pico-8 play session: no input (idle), after a click and taps of 🅾, ❎, 🅾+❎, 🅾 in the second before t = 0

[t = 4 s] idle ~4s (no d-pad/buttons)
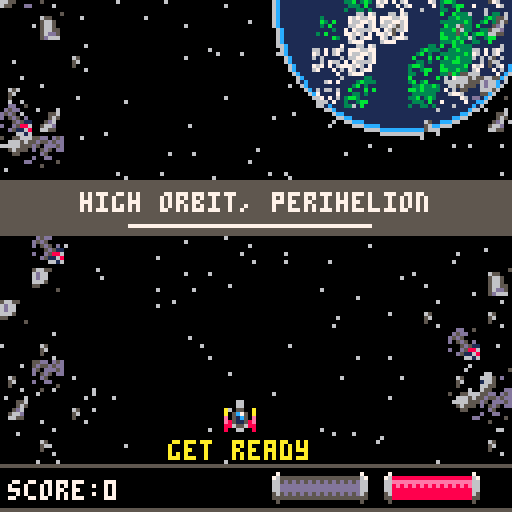

pico-8 cartridge
version 18
__lua__
--xenophobia v1.0
--bellwether games

t=0
at=0
lt=0
scene="main_menu"
level=0
explosions={}
smoke={}
scroll={}
bosstrigger=10


function explode(x,y)
 add(explosions,{x=x,y=y,t=0})
 make_smoke(x,y)
 make_smoke(x,y)
 make_smoke(x,y)
 make_smoke(x,y)
 make_smoke(x,y)
end

function make_smoke(startx, starty)
 local smoke_particle={
  x=startx,
  y=starty,
  t=0,
  life_time=rndb(10,20),
  size=1,
  max_size=1+rnd(3),
  dy=rnd(0.7)*1,
  dx=rnd(0.7)-0.2,
  ddy=rndb(0.02,0.07),
  col=7,
 }
 add(smoke,smoke_particle)
end

function abs_box(s)
 local box={}
  box.x1 = s.box.x1 + s.x
  box.y1 = s.box.y1 + s.y
  box.x2 = s.box.x2 + s.x
  box.y2 = s.box.y2 + s.y
 return box
end

function coll(a,b)
 local box_a=abs_box(a)
 local box_b=abs_box(b)
 
 if box_a.x1>box_b.x2 or
    box_a.y1>box_b.y2 or
    box_b.x1>box_a.x2 or
    box_b.y1>box_a.y2 then
  return false
 end
 return true
end

function rndb(low,high)
 return flr(rnd(high-low+1)+low)
end

function _init()
 score=0
 t=0
 lt=0
 for i=0,128 do
  add(scroll,{
   x=i*1,
   y1=0,
   y2=0,
   dy=rndb(5,10),
   col=0,
   on=false,
  })
 end
 if scene=="main_menu" then
  music(-1)
  music(14)
  _update = update_menu
  _draw = draw_menu
 end
 if scene=="level" then
  _update=update_game
  _draw=draw_game
 end
end

function update_menu()
 if scene=="main_menu" then
 at+=1
 if at>20 then
  at=0
 end
  if (btnp(5)) then
   scene="level"
   level+=1
   scroll.on=true
  end
 end
 if scroll.on==true then
  lt+=1
  music(-1,1000)
  for l in all(scroll) do
   l.y2+=l.dy
  end
  if lt>80 then
   make_game()
   scroll.on=false
   for l in all(scroll) do
    l.y1=0
    l.y2=0
   end
  end
 end
end

function draw_menu()
 
 if scene=="main_menu" then
  cls()
  --line(64,0,64,128,7)
  rect(2,2,125,125,2)
  rect(1,1,126,126,1)
  rect(4,4,123,123,8)
  rect(7,7,120,120,14)
  print("bellwether games presents",15,24,14)
  spr(199,24,38,5,2)
  spr(231,64,38,5,2)
  spr(192,36,52,7,4)
  if at<5 then
   print("press ❎ to play",33,98,14)
  else
   print("press ❎ to play",33,98,8)
  end
 end
 if scroll.on==true then
  for l in all(scroll) do
   line(l.x,l.y1,l.x,l.y2,l.col)
  end
 end
end

function game_continue()
 music(-1)
 music(20)
 t=0
 player={
  x=-32,
  y=58,
 }
 stars={}
 for i=1,64 do
  add(stars,{
   x=rnd(128),
   y=rndb(30,78),
   spd=rndb(1,3),
  })
 end
 _update=update_continue
 _draw=draw_continue
end

function update_continue()
 t+=1
 at+=1
 player.y+=sin(t/75)
 if at>200 then
  at=0
 end
 if t<15 then
  player.x+=6
 else
  player.x+=0
 end
 if t>15 then
  if at<100 then
   player.x+=.3
  else
   player.x-=.3
  end
 end 

 for s in all(stars) do
   s.x-= s.spd
   if s.x<=0 then
    s.x=128
    s.y=rndb(30,78)
   end
  end
 if (btn(5)) then
  sfx(9)
  t=0
  lt=0
 end
 if player.x>128 then
  scroll.on=true
 end
 if scroll.on==true then
  lt+=1
  music(-1,1000)
  for l in all(scroll) do
   l.y2+=l.dy
  end
  if lt>80 then
  level+=1
   make_game()
   scroll.on=false
   for l in all(scroll) do
    l.y1=0
    l.y2=0
   end
  end
 end
end

function draw_continue()
 cls()
 for s in all(stars) do
  pset(s.x,s.y,7)
 end
 if at<100 then
  spr(204+32,player.x,player.y,4,2) 
 else 
  spr(204,player.x,player.y,4,2)
 end
 line(0,24,36,24,8)
 print("stage clear!",40,22,14)
 line(88,24,128,24,8)
 line(0,84,20,84,1)
 print("press ❎ to continue",24,82,12)
 line(106,84,128,84,1)
 if level==1 then
  if score<600 then
   print("no score bonus",36,92,7)
  end
  if score>=600 then
   print("score bonus!",40,92,7)
   print("powershot full",36,102,6)
  end
  if score>800 then
   print("1st pod ship",40,112,6)
  end
  if score>1000 then
   print("2nd pod ship",40,122,6)
  end
 end
 if level==2 then
  if score<2000 then
   print("no score bonus",36,92,7)
  end
  if score>=2000 then
   print("score bonus!",40,92,7)
   print("powershot full",36,102,6)
  end
  if score>2200 then
   print("1st pod ship",40,112,6)
  end
  if score>2500 then
   print("2nd pod ship",40,122,6)
  end
 end
 if scroll.on==true then
  for l in all(scroll) do
   line(l.x,l.y1,l.x,l.y2,l.col)
  end
 end
end

function game_win()
  music(-1)
  music(24)
 _update=update_win
 _draw=draw_win
end

function update_win()
 scene="main_menu"
 level=0
 if(btnp(5)) then
  lt=0
  scroll.on=true
 end
 if scroll.on==true then
  lt+=1
  music(-1,1000)
  for l in all(scroll) do
   l.y2+=l.dy
  end
  if lt>80 then
   _init()
   scroll.on=false
   for l in all(scroll) do
    l.y1=0
    l.y2=0
   end
  end
 end
end

function draw_win()
 cls()
 --line(64,0,64,128,7)
 spr(70,32,14,8,2)
 spr(10,48,64,4,4)
 print("the xeno force has",28,35,14)
 print("been defeated! rest easy",17,45,14)
 print("hero, a new journey awaits...",7,55,14)
 print("thanks for playing!",27,99,12)
 print("final score: " ..score,31,109,7)
 if scroll.on==true then
  for l in all(scroll) do
   line(l.x,l.y1,l.x,l.y2,l.col)
  end
 end
end

function game_over()
 music(-1)
 _update = update_over
 _draw = draw_over
end

function update_over()
 scene="main_menu"
 level=0
 if(btnp(5)) then
  lt=0
  scroll.on=true
 end
 if scroll.on==true then
  lt+=1
  music(-1,1000)
  for l in all(scroll) do
   l.y2+=l.dy
  end
  if lt>80 then
   _init()
   scroll.on=false
   for l in all(scroll) do
    l.y1=0
    l.y2=0
   end
  end
 end
end

function draw_over()
 cls()
 print("game over",47,64,8)
 if scroll.on==true then
  for l in all(scroll) do
   line(l.x,l.y1,l.x,l.y2,l.col)
  end
 end
end

function make_game()
 t=0
 del(shots,s)
 del(enemies,e)
 del(boss)
 del(explosions)
 del(powerups)
 del(health)
 make_player()
 make_enemies()
 make_boss()
 make_level()
 _update=update_game
 _draw=draw_game
end

function update_game()
 if scene=="level" then
  t+=1
  at+=1
  if at>20 then
   at=0
  end
  update_level()
  control_player()
  control_enemies()
  
  if #enemies<bosstrigger then
   control_boss()
  end
 
  for ex in all(explosions) do
   ex.t+=2
   if ex.t==20 then
    del(explosions, ex)
   end
  end
  
  for p in all(smoke) do
   p.y+=p.dy
   p.x+=p.dx
   p.dy+=p.ddy
   p.t+=1/p.life_time
   p.size=max(p.size,p.max_size*p.t)
   if p.t>0.7 then
    p.col=6
   end
   if p.t>0.9 then
    p.col=5
   end
   if p.t>1 then
    del(smoke,p)
   end
  end 
 end  
end

function draw_game()
 
 if scene=="level" then
  cls()
  draw_level()
  draw_enemies()
	 if #enemies<bosstrigger then
   draw_boss()
  end
  for ex in all(explosions) do
	  circ(ex.x,ex.y,ex.t/2,3+ex.t%10)
	  --circfill(ex.x,ex.y,ex.t/4,11+ex.t%5)
	 end
	 for p in all (smoke) do
	  circfill(p.x,p.y,p.size,p.col)
  end
  draw_player()
 end
end

function make_level()
 tcard={
  x1=0,
  y1=45,
  x2=0,
  y2=58,
 }
 
 if level==1 then
  music(-1)
  music(0)
  stars={}
  debris={}
  planet={
   x=100,
   y=0,
   mapx=70,
   mapy=-30,
   }
  junky=0
  junkspd=3
  for i=1,32 do
   add(debris,{
    x=rnd(128),
    y=rnd(128),
    s=rnd(3)+1.5 
   })
  end
  for i=1,128 do
   add(stars,{
    x=rnd(128),
    y=rnd(128),
   })
  end
 end
 
 if level==2 then
 
  if score>600 then
   player.p=3
  end
  if score>800 then
   helper1.alive=true
  end
  if score>1000 then
   helper2.alive=true
  end
  
  music(-1)
  music(4)
  debris={}
  clouds1y=0
  clouds1spd=.5
  clouds2y=0
  clouds2spd=1
  for i=1,32 do
   add(debris,{
    x=rnd(128),
    y=rnd(128),
    s=rnd(3)+1 
   })
  end
 end
 
 if level==3 then
 
  if score>2000 then
   player.p=3
  end
  if score>2200 then
   helper1.alive=true
  end
  if score>2500 then
   helper2.alive=true
  end
  
  music(-1)
  music(9)
  debris={}
  cityy=0
  cityspd=.5
  cloudsy=0
  cloudsspd=2
  for i=1,32 do
   add(debris,{
    x=rnd(128),
    y=rnd(128),
    s=rnd(3)+1
   })
  end
 end
 
end

function draw_level()
 
 if level==1 then
  
  for st in all(stars) do
   pset(st.x,st.y,6)
  end
  circfill(planet.x,planet.y,32,1)
  circ(planet.x,planet.y,32,6)
  circ(planet.x,planet.y,31,12)
  map(0,0,planet.mapx,planet.mapy,8,8)
  for d in all(debris) do
	  pset(d.x,d.y,6)
	 end
	 map(64,0,0,junky,4,16)
	 map(68,0,96,junky,4,16)
	 map(64,0,0,junky-128,4,16)
	 map(68,0,96,junky-128,4,16)
	 
	 if t<100 then
	  rectfill(tcard.x1,tcard.y1,tcard.x2,tcard.y2,5)
	 end
	  
	 if t>10 and t<80 then
   print("high orbit, perihelion",20,48,7)
   line(32,56,92,56,7)
  end
	end
	
	if level==2 then
  
	 rectfill(0,0,128,128,3)
	 map(8,0,0,clouds1y,32,16)
	 map(8,0,0,clouds1y-128,32,16)
	 map(24,0,0,clouds2y,2,16)
	 map(26,0,112,clouds2y,2,16)
	 map(24,0,0,clouds2y-128,2,16)
	 map(26,0,112,clouds2y-128,2,16)
	 for d in all(debris) do
	  pset(d.x,d.y,7) 
	 end
	 
	 if t<100 then
	  rectfill(tcard.x1,tcard.y1,tcard.x2,tcard.y2,5)
	 end
	 
	 if t>10 and t<80 then
   print("planet 12, upper clouds",20,48,7)
   line(32,56,92,56,7) 
  end
	end
	
	if level==3 then
	 rectfill(0,0,128,128,2)
	 
	 map(32,0,0,cityy,32,32)
	 map(32,0,0,cityy-128,32,32)
	 
	 map(48,0,0,cloudsy,32,32)
	 map(48,0,0,cloudsy-128,32,32)
	 
	 for d in all(debris) do
	  pset(d.x,d.y,7) 
	 end
	 
	 if t<100 then
	  rectfill(tcard.x1,tcard.y1,tcard.x2,tcard.y2,5)
	 end
	 
	 if t>10 and t<80 then
   print("empyrean, capital city",18,48,7)
   line(32,56,92,56,7) 
  end
	end
	
end

function update_level()
 tcard.x1+=2*t
 if t>78 then
  tcard.x2+=t
 end
 
 if level==1 then
 
  planet.y+=.03
  planet.mapy+=.03
  
  junky+=junkspd
  if junky+128>256 then
   junky=0
  end
  
  for d in all(debris) do
   d.y+= d.s
   if d.y>=128 then
    d.y=0
    d.x=rnd(128)
   end
  end
 end
 
 if level==2 then
  clouds1y+=clouds1spd
  if clouds1y+128>256 then
   clouds1y=0
  end
  clouds2y+=clouds2spd
  if clouds2y+128>256 then
   clouds2y=0
  end
  
  for d in all(debris) do
   d.y+= d.s
   if d.y>=128 then
    d.y=0
    d.x=rnd(128)
   end
  end
 end
 
 if level==3 then
  cityy+=cityspd
  if cityy+128>256 then
   cityy=0
  end
  
  cloudsy+=cloudsspd
  if cloudsy+128>256 then
   cloudsy=0
  end
  
  for d in all(debris) do
   d.y+= d.s
   if d.y>=128 then
    d.y=0
    d.x=rnd(128)
   end
  end
 end
 
end
-->8
--player

function make_player()
	player={
	 x=56,
	 y=100,
	 dx=0,
	 dy=0,
	 ax=0,
	 ay=0,
	 h=3,
	 p=0,
	 t=0,
	 imm=false,
	 dead=false,
	 spr=1,
  box = {x1=0,y1=0,x2=7,y2=7},
  }
 helper1={
  alive=false,
  x=player.x-12,
  y=player.y,
  sp=38,
  box={x1=3,y1=0,x2=4,y2=7},
  }
 helper2={
  alive=false,
  x=player.x+12,
  y=player.y,
  sp=38,
  box={x1=3,y1=0,x2=4,y2=7},
  }
 helperb={}
 bullets={}
 powershot={}
 helperup={}
 powerups={}
 health={}
 lpts={}
 bpts={}
end

function fire()
 sfx(0)
  b = {
  sp=19,
  x=player.x,
  y=player.y,
  dy=-5,
  box = {x1=0,y1=0,x2=7,y2=7},
 }
 add(bullets,b)
  
 if helper1.alive==true then
  add(helperb,{
   sp=54,
   x=helper1.x,
   y=helper1.y,
   dy=-5,
   box={x1=3,y1=0,x2=4,y2=7},
  })
 end 
 if helper2.alive==true then
  add(helperb,{
   sp=54,
   x=helper2.x,
   y=helper2.y,
   dy=-5,
   box={x1=3,y1=0,x2=4,y2=7},
  })
 end  
end

function fire_powershot()
 sfx(5)
 player.p=0
 p = {
  sp=35,
  w=3,
  h=2,
  x=player.x,
  y=player.y,
  dy=-7,
  box = {x1=0,y1=0,x2=24,y2=16},
 }
 add(powershot,p)
end

function draw_player()
 
 if not player.imm or t%8 < 4 then
  
  if (btn(0)) then
   spr(player.spr+1,player.x,player.y)
   elseif (btn(1)) then
    spr(player.spr+2,player.x,player.y)
   else spr(player.spr,player.x,player.y) 
  end
 end
 
 for b in all(bullets) do
  spr(b.sp,b.x,b.y)
 end
 
 for h in all(helperb) do
  spr(h.sp,h.x,h.y)
 end
 
 if (btnp(4)) then
  spr(48,player.x-3,player.y-6)
  spr(48,player.x+4,player.y-6) 
 end
 
 for p in all(powershot) do
  spr(p.sp,p.x-8,p.y,p.w,p.h)
 end
 
 for p in all(powerups) do
  if at<18 then
   spr(p.sp,p.x,p.y)
  else
   spr(p.sp+1,p.x,p.y)
  end
 end

 for h in all(health) do
  if at<18 then
   spr(h.sp,h.x,h.y)
  else
   spr(h.sp+1,h.x,h.y)
  end
 end
 
 for l in all(lpts) do
  spr(l.sp,l.x,l.y,2,2)
 end
 
 for b in all(bpts) do
  spr(b.sp,b.x,b.y,2,2)
 end
 
 for h in all(helperup) do
  spr(h.sp,h.x,h.y)
 end
  
 if helper1.alive==true then
  spr(helper1.sp,helper1.x,helper1.y)
 end
 
 if helper2.alive==true then
  spr(helper2.sp,helper2.x,helper2.y)
 end
 
 rectfill(0,116,128,128,0)
 rect(-1,116,128,127,5)
 
 for i=1,3 do
  if i<=player.h then
 		hspr=16
 	else
 		hspr=17
 	end
  spr(hspr,92+6*i,118)
  if i<= player.p then
   pspr=32
  else
   pspr=17
  end
  spr(pspr,64+6*i,118)
 end
  
 --hud
 if t<60 then
  if at<10 then
   print("get ready",42,110,10)
  end
 end
 if player.h<=0 then
  if at<10 then
   print("!!may day!!",42,110,9)
  end 
 end
 
 --health bar
 spr(18,118,118)
 spr(18,90,118,1,1,true,false)
 --power bar
 spr(18,90,118)
 spr(18,62,118,1,1,true,false)
 --score
 print("score:" ..score,2,120,7)
 
end

function control_player()
 helper1.x=player.x-8
 helper1.y=player.y
 helper2.x=player.x+8
 helper2.y=player.y
 
 if (btn(0)) and player.x>8 then
  player.ax=-0.38
 else
  player.ax=0
 end
 if (btn(1)) and player.x+12<128 then
  player.ax=0.38
 end
 if (not btn(0) and not btn(1)) player.ax=0
 if (btn(2)) and player.y>0 then
  player.ay=-0.38
 else
  player.ay=0
 end
 if (btn(3)) and player.y+24<128 then
  player.ay=0.38
 end
 if (not btn(2) and not btn(3)) player.ay=0
 player.dx+=player.ax
 player.dy+=player.ay
 
 --drag
 if player.ax == 0 then
  player.dx*=0.7
 end
 
 if player.ay == 0 then
  player.dy*=0.7
 end
 
 --max speed
 if player.dx>3 then
 	player.dx=3
 elseif player.dx<-3 then
  player.dx=-3
 end
 
 if player.dy>1.5 then
 	player.dy=1.5
 elseif player.dy<-1.5 then
  player.dy=-1.5
 end
 
 player.x+=player.dx
 player.y+=player.dy
 
 if boss.dead==true and boss.y>70 then
  player.y-=5
 end
 
 if boss.dead==true and boss.y==72 then
  sfx(9)
 end
 
 bns=rndb(1,10)
 --fire
 if (btnp(4)) then fire() end
 
 for b in all(bullets) do
  b.y+=b.dy
  if b.y <0 then
   del(bullets,b)
  end
  for e in all(enemies) do
   if coll(b,e) then
    del(enemies,e)
    del(bullets,b)
    score+=3
    explode(e.x,e.y)
    sfx(3)
    if bns==1 then
     add(powerups,{
      sp=33,
      x=e.x,
      y=e.y,   
      dy=1,
      box = {x1=1,y1=1,x2=6,y2=6},
     })
    end
    if bns==2 then
     add(health,{
      sp=49,
      x=e.x,
      y=e.y,   
      dy=1.3,
      box = {x1=1,y1=1,x2=6,y2=6},
     })
    end
    if bns==3 then
     add(lpts,{
      sp=102,
      x=e.x,
      y=e.y,   
      dy=1.7,
      box = {x1=2,y1=5,x2=13,y2=12},
     })
    end
    if bns==4 then
     add(bpts,{
      sp=104,
      x=e.x,
      y=e.y,   
      dy=2,
      box = {x1=1,y1=5,x2=14,y2=12},
     })
    end
    if bns==5 then
     add(helperup,{
      sp=38,
      x=e.x,
      y=e.y,   
      dy=2.5,
      box = {x1=2,y1=1,x2=6,y2=5},
     })
    end
   end
  end
  if coll(boss,b) then
   del(bullets,b)
   explode(b.x,b.y)
   sfx(6)
   boss.l-=1
  end 
 end
 
 for h in all(helperb) do
  h.y+=h.dy
  if h.y <0 then
   del(helperb,h)
  end
  for e in all(enemies) do
   if coll(h,e) then
    del(enemies,e)
    del(helperb,h)
    score+=3
    explode(e.x,e.y)
    sfx(3)
    if bns==1 then
     add(powerups,{
      sp=33,
      x=e.x,
      y=e.y,   
      dy=1,
      box = {x1=1,y1=1,x2=6,y2=6},
     })
    end
    if bns==2 then
     add(health,{
      sp=49,
      x=e.x,
      y=e.y,   
      dy=1.5,
      box = {x1=1,y1=1,x2=6,y2=6},
     })
    end
    if bns==3 then
     add(lpts,{
      sp=102,
      x=e.x,
      y=e.y,   
      dy=1.7,
      box = {x1=2,y1=5,x2=13,y2=12},
     })
    end
    if bns==4 then
     add(bpts,{
      sp=104,
      x=e.x,
      y=e.y,   
      dy=2,
      box = {x1=1,y1=5,x2=14,y2=12},
     })
    end
    if bns==5 then
     add(helperup,{
      sp=38,
      x=e.x,
      y=e.y,   
      dy=2.5,
      box = {x1=2,y1=1,x2=6,y2=5},
     })
    end
   end
  end
  if coll(boss,h) then
   del(helperb,h)
   explode(boss.x,boss.y)
   sfx(6)
   boss.l-=1
  end 
 end
 
 for p in all(powerups) do
  p.y+=p.dy
  if p.y >128 then
   del(powerups,p)
  end
  if coll(player,p) then
   del(powerups,p)
   player.p+=1
   sfx(4)
  end
 end
 
 for h in all(health) do
  h.y+=h.dy
  if h.y >128 then
   del(health,h)
  end
  if coll(player,h) then
   del(health,h)
   player.h+=1
   sfx(4)
  end
 end
 
 for l in all(lpts) do
  l.y+=l.dy
  if l.y >128 then
   del(lpts,l)
  end
  if coll(player,l) then
   del(lpts,l)
   score+=50
   sfx(4)
  end
 end
 
 for b in all(bpts) do
  b.y+=b.dy
  if b.y >128 then
   del(bpts,b)
  end
  if coll(player,b) then
   del(bpts,b)
   score+=100
   sfx(4)
  end
 end
 
 for h in all(helperup) do
  h.y+=h.dy
  if h.y >128 then
   del(helperup,h)
  end
  if coll(player,h) then
   if helper1.alive==true then
    helper2.alive=true
   else
    helper1.alive=true
   end
   del(helperup,h)
   sfx(4)
  end
 end
 
 if player.h>3 then
  player.h=3
 end
 
 if player.h<= 0 then
  player.t+=1
  if player.t<60 then
   player.y+=3
   explode(player.x+rndb(-2,8),player.y+rndb(-2,8))
   sfx(3)
  elseif player.t>60 then
   game_over()
  end
 end
 
 if player.p>=3 and (btn(5)) then fire_powershot() end
 for p in all(powershot) do
  p.y+=p.dy
  if p.y+16 <0 then
   del(powershot,p)
  end
  if coll(p,boss) then
   explode(p.x+4,p.y+4)
   boss.l-=3
   sfx(6)
  end
  for e in all(enemies) do
   if coll(p,e) then
    del(enemies,e)
    score+=5
    explode(e.x,e.y)
    sfx(3)
    if ps==1 then
     add(powerups,{
      sp=33,
      x=e.x,
      y=e.y,   
      dy=1,
      box = {x1=0,y1=0,x2=7,y2=7},
     })
    end
   end
  end
 end
 
 if player.imm then
  player.t+=1
  if player.t>30 then
   player.imm=false
   player.t=0
  end
 end
end


-->8
--enemies

function make_enemies()
 k=0
 st=0
 enemies={}
 if level==1 then
  for i=1,60 do --60
   add(enemies,{
    spr=rndb(4,5),
    y=-40,
    m_x=rndb(40,80),
    m_y=-120-i*rndb(15,30),
    r=rndb(5,30),
    box = {x1=0,y1=0,x2=7,y2=7},
   })
  end
 end
 
 if level==2 then
  for i=1,85 do --85
   add(enemies,{
    spr=rndb(6,7),
    y=-40,
    m_x=rndb(40,80),
    m_y=-120-i*rndb(10,20),
    r=rndb(5,40),
    box = {x1=0,y1=0,x2=7,y2=7},
   })
  end
 end
 
 if level==3 then
  for i=1,110 do --110
   add(enemies,{
    spr=rndb(8,9),
    y=-60,
    m_x=rndb(40,80),
    m_y=-120-i*rndb(10,20),
    r=rndb(5,50),
    box = {x1=0,y1=0,x2=7,y2=7},
   })
  end
 end
 
 shots={}
end

function make_boss()

 bt=0
 boss_shot1={}
 boss_shot2={}
 if level==1 then
  boss={
   sp=64,
   x=100,
   y=-40,
   dx=0,
   dy=0,
   ax=0,
   ay=0,
   tetherx=56,
   tethery=20,
   l=50, --50
   dead=false,
   box = {x1=0,y1=0,x2=15,y2=15}
  }
 end 
 
 if level==2 then
  boss={
   sp=66,
   x=100,
   y=-40,
   dx=0,
   dy=0,
   ax=0,
   ay=0,
   tetherx=20,
   tethery=32,
   tt=0,
   l=100, --100
   dead=false,
   box = {x1=0,y1=0,x2=15,y2=15}
  }
 end 
 
 if level==3 then
  boss={
   sp=68,
   x=100,
   y=-40,
   dx=0,
   dy=0,
   ax=0,
   ay=0,
   tetherx=20,
   tethery=40,
   tt=0,
   l=200, --200
   dead=false,
   box = {x1=0,y1=0,x2=15,y2=15}
  }
 end
end

function draw_enemies()
 if #enemies<bosstrigger then
  draw_boss()
 end
 
 for e in all(enemies) do
  if at<rnd(20) then
   spr(e.spr,e.x,e.y)
  else
   spr(e.spr+16,e.x,e.y)
  end
 end
 
 for s in all(shots) do
  if at<5 then
   spr(s.sp,s.x,s.y)
  else
   spr(s.sp+16,s.x,s.y)
  end
 end
end

function draw_boss()
 if bt<60 then
  if at<10 then
   print("!!boss aproaching!!",26,110,8)
  end
 end
 if boss.y<80 then
  if at<10 then
   spr(boss.sp+32,boss.x,boss.y,2,2)
  else
   spr(boss.sp,boss.x,boss.y,2,2)
  end
 end

 for b in all(boss_shot1) do
  if at<5 then
   spr(b.sp,b.x,b.y)
  else
   spr(b.sp+16,b.x,b.y)
  end
 end
 
 for b in all(boss_shot2) do
   spr(b.sp,b.x,b.y,3,2)
 end
end


function control_enemies()
 k+=1
 if k>75 then
  k=0
 end 
 
 st+=1
 if st>20 then
  st=0
 end
 
 if level==1 then
  for e in all (enemies) do
   if e.spr==4 then
    e.m_y+=rndb(.5,2.5)
    e.x = 40*sin(t/200) + e.m_x
    e.y = 40*cos(t/0) + e.m_y
   else
    e.m_y+=rndb(.5,1)
    e.x = e.r*sin(t/100) + e.m_x
    e.y = e.r*cos(t/100) + e.m_y
   end
  end
 end
 
 if level==2 then
  for e in all (enemies) do
   if e.spr==6 then
    e.m_y+=rndb(.5,1.5)
    e.x = 40*sin(t/300) + e.m_x
    e.y = 40*cos(t/200) + e.m_y
   else
    e.m_y+=rndb(.5,1)
    e.x = e.r*sin(t/150) + e.m_x
    e.y = e.r*cos(t/100) + e.m_y
   end
  end
 end
  
 if level==3 then
  for e in all (enemies) do
   if e.spr==8 then
    e.m_y+=rndb(.5,2)
    e.x = e.r*sin(t/125) + e.m_x
    e.y = 60*cos(t/200) + e.m_y
   else
    e.m_y+=rndb(.5,1)
    e.x = 40*sin(t/300) + e.m_x
    e.y = e.r*cos(t/100) + e.m_y
   end
  end
 end
 
 for e in all(enemies) do
  if k==rndb(25,50) and e.y>0 then
   add(shots,{
    sp=15,
    x=e.x,
    y=e.y,
    dy=rndb(1.5,3),
    box = {x1=3,y1=3,x2=6,y2=6},
   })
   sfx(2)
  end
  if coll(player,e) and not player.imm then
   player.imm=true
   player.h-=1
   sfx(1)
  end
  if coll(helper1,e) and helper1.alive==true then
   del(enemies,e)
   helper1.alive=false
   sfx(1)
  end
  if coll(helper2,e) and helper2.alive==true then
   del(enemies,e)
   helper2.alive=false
   sfx(1)
  end
  if e.y>125 then
   del(enemies,e)
  end
 end
 
 for s in all(shots) do
  s.y+=s.dy
  if s.y >128 then
   if s.x>128 or s.x<0 then
    del(shots,s)
   end
  end
  if coll(player,s) and not player.imm then
   del(shots,s)
   player.imm=true
   player.h-=1
   sfx(1)
  end
  if coll(helper1,s) and helper1.alive==true then
   del(shots,s)
   helper1.alive=false
   sfx(1)
  end
  if coll(helper2,s) and helper2.alive==true then
   del(shots,s)
   helper2.alive=false
   sfx(1)
  end
 end 
end

function control_boss()
 bt+=1
 
 if bt<75 and boss.dead==false then
  boss.y+=1
  boss.x-=1.2
 end
 
 if level==1 then
  if bt>75 and boss.dead==false then
   if boss.x<boss.tetherx then
    boss.ax=.3
   elseif boss.x>boss.tetherx then
    boss.ax=-.3
   end
 
   if boss.y<boss.tethery then
    boss.ay=.05
   elseif boss.y>boss.tethery then
    boss.ay=-.05
   end
   boss.dx+=boss.ax
   boss.dy+=boss.ay
 
   if boss.dx>15 then
    boss.dx=15
   elseif boss.dx<-15 then
    boss.dx=-15
   end
 
   boss.x+=boss.dx
   boss.y+=boss.dy
  end
 end
 
 if level==2 then
  
  if bt>75 and boss.dead==false then
   
   boss.tt+=1
   if boss.tt>320 then
    boss.tt=0
   end
   if boss.tt>160 then
    boss.tetherx-=.5
    boss.tethery-=sin(boss.tt/75)
   else
    boss.tetherx+=.5
    boss.tethery+=sin(boss.tt/75)
   end
    
   if boss.x<boss.tetherx then
    boss.ax=1
   elseif boss.x>boss.tetherx then
    boss.ax=-1
   end
 
   if boss.y<boss.tethery then
    boss.ay=.5
   elseif boss.y>boss.tethery then
    boss.ay=-.5
   end
   boss.dx+=boss.ax
   boss.dy+=boss.ay
 
   if boss.dx>.5 then
    boss.dx=.5
   elseif boss.dx<-.5 then
    boss.dx=-.5
   end
 
   boss.x+=boss.dx
   boss.y+=boss.dy
  
   if k==rndb(10,20) and bt>75 then
    add(boss_shot1,{
     sp=47,
     x=boss.x+4,
     y=boss.y+4,
     dy=rndb(2,3),
     dx=rndb(50,100),
     box = {x1=0,y1=0,x2=7,y2=7},
    })
    sfx(7)
   end
  end
 end
 
 if level==3 then
  
  if bt>75 and boss.dead==false then
   
   boss.tt+=1
   if boss.tt>320 then
    boss.tt=0
   end
   if boss.tt>160 then
    boss.tetherx-=.5
    boss.tethery-=sin(boss.tt/80)
   else
    boss.tetherx+=.5
    boss.tethery+=cos(boss.tt/80)
   end
    
   if boss.x<boss.tetherx then
    boss.ax=.4
   elseif boss.x>boss.tetherx then
    boss.ax=-.4
   end
 
   if boss.y<boss.tethery then
    boss.ay=.4
   elseif boss.y>boss.tethery then
    boss.ay=-.4
   end
   boss.dx+=boss.ax
   boss.dy+=boss.ay
 
   if boss.dx>15 then
    boss.dx=15
   elseif boss.dx<-15 then
    boss.dx=-15
   end
 
   boss.x+=boss.dx
   boss.y+=boss.dy
  
   if k==rndb(10,30) and bt>75 then
    add(boss_shot1,{
     sp=47,
     x=boss.x+4,
     y=boss.y+4,
     dy=rndb(2,3),
     dx=rndb(50,100),
     box = {x1=0,y1=0,x2=7,y2=7},
    })
    sfx(7)
   end
  
   if k==rndb(10,20) and bt>75 then
    add(boss_shot2,{
     sp=39,
     x=boss.x-2,
     y=boss.y+4,
     dy=5,
     box = {x1=0,y1=0,x2=23,y2=15},
    })
    sfx(8)
   end
  end
 end
 
 for b in all(boss_shot1) do
  b.y+=b.dy
  b.x+=sin(t/b.dx)
  if b.y >128 then
   if b.x>128 or b.x<0 then
    del(shots,s)
   end
  end
  if coll(player,b) and not player.imm then
   del(boss_shot1,b)
   player.imm=true
   player.h-=1
   sfx(1)
  end
 end 
 
 for b in all(boss_shot2) do
  b.y+=b.dy
  if b.y >128 then
   if b.x>128 or b.x<0 then
    del(boss_shot2,b)
   end
  end
  if coll(player,b) and not player.imm then
   player.imm=true
   player.h-=1
   sfx(1)
  end
 end
 
 if coll(player,boss) and not player.imm then
  player.imm=true
  player.h-=1
  sfx(1)
 end
  
 if boss.l<=0 then
  boss.dead=true
  score+=2
 end

 if boss.dead==true then
  boss.y+=.5
  boss.x+=0
  if k<75 and boss.y<80 then
   explode(boss.x+rndb(2,14),boss.y+rndb(2,16))
   sfx(3)
  end
  if boss.y>90 then
   if level<3 then
    game_continue()
   else
    game_win()
   end
  end
 end
 
 if k==rndb(20,55) and bt>75 and boss.dead==false then
  for i=1,3 do 
   add(shots,{
    sp=15,
    x=(boss.x-6)+i*8,
    y=boss.y+8,
    dy=rndb(1,3),
    box = {x1=3,y1=3,x2=6,y2=6},
   })
   sfx(2)
  end
 end
end
__gfx__
0000000000066000000660000006600000000000002ee2000c0000c00060060033000033003bb300333333333333333333333333333333330000000000000000
00000000000660000006600000066000099aa9900e6666e001011010066ee660033aa33003bbbb30333333333333333333333333333333330000000000000000
00700700a005500a0a5560a00a0655a099aaaa99e668866e00011000665ee5660a3333a00bb1cbb03333333333333333333333333333333300000000000aa000
00077000a05c750a05c756a00a65c75005666650e268862e00122100652882560173371003b11b30dd1111113333333333333333333333330000000000a77a00
00077000e051c50e051c56e00e651c50056dd650022222200026720052d88d2501a77a10063bb360dd1111113333333333333333333333330000000000a77a00
00700700e851158e051158e00e85115099aaaa99e200002e1025620152d88d25080aa080088788808811111133333333333333333333333300000000000aa000
00000000886556880855688008865580099aa99020000002c002200c052ee250000aa0000368873088111111b3b3b3b3b3b3b3b3b3b3b3b30000000000000000
00000000800660080866008008006680000000000e0000e0c000000c0050050000000000003bb300dd1111113333333333333333333333330000000000000000
00000000000000007000000070000007099aa99000000000000000000060060033000033003bb300dd111188e333333333ddddddd11111330000000000000000
888888885555555567000000a000000a99aaaa99002ee2000c0110c0065ee560033aa33003b1cb30dd11188e663b3b3b3bddddddd111113b0000000000000000
eeeeeeee5d5d5d5d6600000090000009056666500e6666e001011010652882560a3333a003b11b30dd11188ed633333333eeeeedd11111330000000000099000
8e8e8e8edddddddd660000000000000005666650e668866e0012210052d88d2501733710063bb360dd111888ddb3b3b3b3eeeeedd11111b300000000009aa900
88888888dddddddd66000000a000000a056dd650226886221026720152d88d2501a77a1008878880dd111a888b3b3b3b3bddddddd111113b00000000009aa900
888888885d5d5d5d6500000000000000056dd650e222222ec025620c552882550b0aa0b0088888808811a9aaaab3b3b3b3ddddddd11111b30000000000099000
8888888855555555550000000000000099aaaa9922000022c002200c055ee550000aa0000368873088119a9a9abbbbbbbbeeeeeee11111bb0000000000000000
00000000000000005000000090000009099aa99002e00e20000000000050050000000000003bb300dd1e8999a9eb3b3b3beeeeeee111113d0000000000000000
00000000000000007000000700000007777777777000000000000000900000000000000000000009dd1e888aa8ebbb7777ddddddd11111dd00000000000aa000
1111111100111100070cc070000007777777777777700000000aa00000000090000000000900000088e888aa888e777777ddddddd1111dd80000000000a99a00
cccccccc011c711000177100000777cccccccccccc77700000655600a0000000000000000000000a8a9818a98e8a777777eeeeeee111dd88000000000a97a9a0
1c1c1c1c01c777100c7777c00077ccc0000000000ccc770000e55e00900000a0000000000a000009da911a998e99a77777eeeeeee11ddddd00000000a97a7a9a
1111111101cc7c100c7777c0077c0007777777777000c77000855800a90000aa00000000aa00009ad991a9a88e799a7777ddddddd1dddddd00000000a9a7a79a
11111111011cc1100017710077c07c777777777777c70c77000660009900000aaaaaaaaaa000009989a199888e77997777ddddddd8888dd8000000000a9a79a0
1111111100111100070cc0707c07c777cccccccc777c70c700000000a9a00000aaaaaaaa00000a9a881a98e18e77777777ddeeee8888dd880000000000a99a00
0000000000000000700000077c7c7c000000000000c7c7c700000000a99a9000000000000009a99add1918e18e7777dd11ddeeeddddddddd00000000000aa000
0000000000000000700000077cc7c00000000000000c7cc700077000a9a9a90000000000009a9a9add119e118e777ddd11dddddddddddddd0000000000099000
0000000000888800070ee0707c70000077777777000007c7000aa000a90a9aaa99999999aaa9a09add1a8e1118e7ddee11ddd8888888888800000000009aa900
00000000088e788000877800cc00000777777777700000cc00099000aa90a9aaaaaaaaaaaa9a09aadd118e1118eddeee11ee8888888888880000000009aa7a90
0000000008e777800e7777e07c00007700000000770000c7000000000aa9000aaaaaaaaaa0009aa0dd18e91118eddddd11eddddddddddddd000000009aa7a7a9
0009000008ee7e800e7777e0c0000070000000000700000c000aa00000aa9990000000000999aa00dd18e19118eddddd11dddddddddddddd000000009a7a7aa9
00090000088ee8800087780070000000000000000000000700000000000aaa999999999999aaa0008818e111d8edeeee188888888888dd880000000009a7aa90
000a000000888800070ee070000000c0000000000c0000000000000000000aaaaaaaaaaaaaa00000666666656555565656656666668dd88800000000009aa900
0a000a000000000070000007100000000000000000000001000990000000000aaaaaaaaaa000000055555555555555555555555555dddddd0000000000099000
009022eeee2209000000000c70000000990009900990009908800880088888800088880008888880008888000888880008800880000880000000000000000000
099eeeeeeeeee990c700000cc00000c7099003999930099008800880088888800888888008888880088888800888888008800880000880000000000000000000
09a2666666662a90cc0600dddd0060cc059933b99b33995008800880000880000880088000088000088008800880088008800880000880000000000000000000
0aa6667777666aa00066dddddddd6600015993bbbb39951008800880000880000880088000088000088008800880088008800880000880000000000000000000
0aa667d88d766aa00665dd1111dd5660051999bbbb99915008800880000880000880088000088000088008800880088008800880000880000000000000000000
0aa6678dd8766aa006551111111155600153999bb999351008800880000880000880088000088000088008800880088008800880000880000000000000000000
0aa6678dd8766aa0055522222222555006d3199999913d6008800880000880000880000000088000088008800880088008800880000880000000000000000000
09a267d88d762a9005522222222225500d631199991136d008800880000880000880000000088000088008800888880008800880000880000000000000000000
099222222222299005522e8dd8e2255006d3311111133d6008800880000880000880000000088000088008800888880008800880000880000000000000000000
009222222222290005522e8dd8e225500d60331cc13306d008800880000880000880000000088000088008800880088000888800000880000000000000000000
00ee20000002ee00055222222222255006d063bbbb360d6008800880000880000880088000088000088008800880088000088000000880000000000000000000
002e00000000e2000555222222225550055087bbbb68055008800880000880000880088000088000088008800880088000088000000880000000000000000000
002e00000000e2000055111111115500055038887883055008800880000880000880088000088000088008800880088000088000000000000000000000000000
0022ee0000ee2200c7050011110050c7000036888873000000888800000880000880088000088000088008800880088000088000000000000000000000000000
00022e0000e22000cc00000c700000cc0000033bb330000000888800088888800888888000088000088888800880088000088000000880000000000000000000
00000000000000000000000cc0000000000000000000000000088000088888800088880000088000008888000880088000088000000880000000000000000000
009022eeee220900000c7000000c7000990009900990009900000000000000000000000000000000000000000000000000000000000000000000000000000000
099eeeeeeeeee990000cc000000cc000099003999930099000000000000000000000000000000000000000000000000000000000000000000000000000000000
09aeeeeeeeeeea90000600dddd006000059993b99b39995000000000000000000000000000000000000000000000000000000000000000000000000000000000
0aa2667777662aa00066dddddddd6600015999bbbb99951000666666066660000066666660666600000000000000000000000000000000000000000000000000
0aa667d88d766aa00665dd1111dd56600513999bb999315000666666666666000666666666666660000000000000000000000000000000000000000000000000
0aa6678dd8766aa00655111111115560015319999991351000666666666666000666666666666660000000000000000000000000000000000000000000000000
0aa2678dd8762aa0055522222222555006d3119999113d6000777777677776000677777776777760000000000000000000000000000000000000000000000000
09a2222222222a90c7522222222225500d631111111136d0007cccc777cc7700077c77cc777cc770000000000000000000000000000000000000000000000000
0992222222222990cc522567765225c706d3311cc1133d60007c77777c77c70007cc7c77c7c77c70000000000000000000000000000000000000000000000000
009e22222222e90005522567765225cc0d60331cc13306d0007cccc77c77c700077c7c77c7c77c70000000000000000000000000000000000000000000000000
002e00000000e200055222222222255006d063bbbb360d60007777c77c77c700007c7c77c7c77c70000000000000000000000000000000000000000000000000
0ee2000000002ee00555222222225550055087bbbb680550007cccc777cc7700007c77cc777cc770000000000000000000000000000000000000000000000000
0ee0000000000ee00055111111115500055088887888055000777777077770000077777770777700000000000000000000000000000000000000000000000000
02e0000000000e200005001111005000000038888883000000000000000000000000000000000000000000000000000000000000000000000000000000000000
02ee00000000ee20000c7000000c7000000036888873000000000000000000000000000000000000000000000000000000000000000000000000000000000000
002e00000000e200000cc000000cc0000000033bb330000000000000000000000000000000000000000000000000000000000000000000000000000000000000
b00b3333b000000b00dd005000000000222222222222222200bbbbb0bbbbb000000b00007777bb33000000000000000033bb7777222222222222222277677676
0033b3333b03b0000d5dd00000000000211122222222211200bbbbbbbbbbb00000bb00007777bbb330000000000000033bbb7777222222222222221176767767
333333b3033b33b3d5d5000000000005211122222111211200bb0bbbbb0bb0000b0b0000777b7bbb3300000000000033bbb7b777222222222222211177777777
0b33b333bb3b3333d05d50d0066000002ddd211221112dd2000bbbbbb0bbb00000bb00007777b7b3b33000000000033b3b7b7777222222112222111177767777
333bb333033333300005d51166650d002eee211228882ed200b0bb0bbb0bb00000bb0b00777b7b3b3330000000000333b3b7b777222221112221111176777777
b33333b033b03b30d00d5886166500002ddd2dd22ddd2dd2000b0bbbb0bbb0000bbb000077b7bbb3b33000000000033b3bbb7b77222211112211111177777677
bb33b33003330b0000d51168665500002eed28822d882ee200b0b0b0bbbbbb000bb0b000777b7b3b3300000000000033b3b7b77722211111211111ee77767776
333b3b003003303000006616655000dd2ddd2dd22ddd2dd2000b0b0b0bbbbb000bbb00007777bbb330000000000000033bbb77772211111111111ddd67777677
00000330000000005005566655dd0d5d22222112222221d20000b0b0bb0bbb000bb0b0007777b3330000000000000000333b7777211111de1111edee00000000
0003b33300300000006665655d55d5dd21d2d11d21122222000bbb0b0bbb0bb00bbb0000777bbb33000000000000000033bbb77711111ddd111ddddd00000000
003b030000b30b0006666555d50ddd5d22222dd22dd211120000bbb0b0bbb0b00bb00000777bb3300000000000000000033bb7771111deee11deeede00000000
0b000b0b0030b00000565550d05d50dd21122222222111110000b0bb0bbb0b000bb00000777bbb30000000000000000003bbb777111ddddd1ddddddd00000000
00330300000003000005500000d5000011112212222111110000bbb0b0bbb0b00bb00000777bb3300000000000000000033bb77711deeedeeeeddeee00000000
3bb30000030b000000000000d00dd000d11d2112222d111d0000b0bbbbbb0b0000bb0000777bb3330000000000000000333bb7771ddddddddddddddd00000000
3003bb0000000b30000000dd000000502dd221d22112ddd20000bbbbbbbbb0b000bb00007777bb33300000000000000333bb7777deeedeedeedeeede00000000
3300b00000000000000000000050000022222d222dd222220000bbbbb0bbbb00000b00007777bbb330000000000000033bbb7777dddddddddddddddd00000000
000660760000000700000000000000000000000000000000000bbbbbbbbbbb00000b00007777bbb330000000000000033bbb7777222222222222222200000000
077766776607067600000005566550000000060006000060000bbbb0bbbbbb00000b00b077777bbb3300000000000033bbb77777222222222222221100000000
0766776776070670006550006d6600000000000000005560000bbb0b0bbbbb00000b0000777b7bb333000000000000333bb7b777222222222222211100000000
0667706760600006005665006d660000000000000000565000bbbbb0bbbbb000000bb000777777bb3330000000000333bb777777222222112222111100000000
70766667006076600056650066650000006500000005d60000bbbb0b0bbb0b00000b0b007777b7b3b33300000000333b3b7b7777222221112221111100000000
776760707670706700566550550000000056000000566d0000bbbbbbbbb0b000000bb000777b7b7b3b333000000333b3b7b7b777222211112211111100000000
07606770670007060056dd5000000050005000000066550000bbbbb0bbbb0b00000bbb007777b7bbb3b3330000333b3bbb7b7777222111112111118800000000
0677700000000070005d666000000000000006000000000000bb0bbbbbb0b0000000bb0077777b7b3b3b33000033b3b3b7b777772211111111111ddd00000000
0607000000000006222221112222222291159115559555a500bbbbbbbbbb0b000b00bb007777b7bbb3b3330000333b3bbb7b7777211111d81111d88800000000
0660000000067070222211112222111151155115111111110bb0bbb0bbbbb000000bbb0077777b7b3b333000000333b3b7b7777711111ddd111ddddd00000000
00660060000000002221111122211111511a5119111111110b0bbb0b0bbbb0000b00bb007777b7bbb3b3300000033b3bbb7b77771111d8d8118888d800000000
070600000606606022111ddd221111115115511595559555b0b0bbb0bbbbb0000000bb0b777777bb3333000000003333bb777777111ddddd1ddddddd00000000
00677600070000702111ddee21118d88a115911555a555950b0bbbbb0bbbb000000bbb00777b7bb333300000000003333bb7b7771188d88888d8d88800000000
0000076006707060111ddddd111ddddd5115511511111111b0b0bbbbbb0b00000000b00077777bb330000000000000033bb777771ddddddddddddddd00000000
700000700066070011edeede11d8d8885119511a111111110b0bbb0bbbbb0000000bb0b07777bb33000000000000000033bb777788d888d88d888d8800000000
00060000000000001ddddddd1ddddddd511551159555a55500bbbbbbbbbb0000000b00007777bb30000000000000000003bb7777dddddddddddddddd00000000
00000000000000000000000000000000000000000000000000000000088108810888888108810881008888100888881000000000000000000000000000000000
0000000000000000000000000000000000000000000000000000000008810881088888810881088108888881088888810000000000111ccc7000000000000000
0000000000000000000000000000000000000000000000000000000008810881088100000881088108810881088108810000000051111111cc70000000000000
00000000000000000000000000000000000000000000000000000000088108810881000008810881088108810881088100066666551111111117c00000000000
000000000000000000000000000000000000000000000000000000000881088108810000088108810881088108810881006666666551111111111c5000000000
000000000000000000000000000000000000008ee000000000000000088108810881000008810881088108810881088100666666888885555555555666600000
00000000000000000000000000000000000008d66600000000000000088108810881000008881881088108810881088100d66682888888855555556666666000
00000000000000000000000000000000000008ddd600000000000000008888100888810008881881088108810888881000dd682828eeeeeeeaaaaaa666666600
00000000000000000000000000000000000008dddd00000000000000008888100888810008818881088108810888881000ddd2828eeeeeeeaaaaaaa666666600
0000000000000000011111110000000000000a888a99900009a9a9090881088108810000088188810881088108810000000dd2228e8e8e8e9a9a9a6d6d6d6d00
000000000000005111cc1ccccc10000000009aa9aa99999a9a90909008810881088100000881088108810881088100000000dd222222dddddddddddddddddd00
0000000000005511c1c11c7c77cc1000000089aaae000999a00000000881088108810000088108810881088108810000000000ddddddddddddddddddddddd000
0000000000555111111111ccc77cc100000e889998e0000000000000088108810881000008810881088108810881000000000000022228888889999990000000
000000000555111111111111cc777c10000e888888e0000000000000088108810881000008810881088108810881000000000000002222220000000000000000
0000066665551111111111111ccc77c100e88888e08e000000000000088108810888888108810881088888810881000000000000000000000000000000000000
000066666555111111111111111cc7cc1a908888ee9a000000000000088108810888888108810881008888100881000000000000000000000000000000000000
0000666665555111111111111111cc7c1a90888888a9000000000000188018800188880018888800188888800188880000000000000000000000000000000000
0000d666655555511111111111111cc1a95588888a98e0000000000018801880188888801888888018888880188888800000000000011ccc0000000000000000
00006d66665555555551111111111111995588e80998e000000000001880188018801880188018800018800018801880000000005111111c7700000000000000
0000d6d6d66655555555555555555555555568e66668e00000000000188018801880188018801880001880001880188000066666511111111c77aaaaaa000000
0000ddddd88888888555555555555555555668e66668e0000000000018801880188018801880188000188000188018800066666655111111111c7759a9000000
00000d828888888882885555555555556666668e66666600000000001880188018801880188018800018800018801880006666666555111111111c5666600000
000008288888888888828666666666666666668e6666666000000000188018801880188018801880001880001880188000666666888555111111155666666000
000082888888888828286666666666666666668e6666666000000000188888801880188018888800001880001888888000d66668888885555555555666666600
000828288888888282d6d6d6d66666666666668e6666666000000000188888801880188018888800001880001888888000dd6688888888555555556666666600
00828288888888282d6d6d6d6d6d6d6d6d666668e6666660000000001880188018801880188888800018800018801880000dd828888888866666666666666600
0828288888eeeeeeeeeeeeaaaaaaaa99d6d6d668e666666aaaaaa990188018801880188018801880001880001880188000002282888888dd6d6d6d6d6d6d6d00
828282888eeeeeeeeeeeeaaaaaaaa9999ddd6d6d6d6d6d6aaaaa999918801880188018801880188000188000188018800000282828288dddddddddddddddd000
282828288eeeeeeeeeeeeaaaaaaaa9009dddddddddddddaaaaaa90091880188018801880188018800018800018801880000022828eeeeeeeaaaaaa0000000000
2222228288e8e8e8e8e8e9a9a9a9a99992222e8e8e8e9a9a9a9a9999188018801880188018801880001880001880188000002828eeeeeeeaaaaaaa0000000000
02222222288888888888889999999999222222888888899999999990188018801888888018888880188888801880188000002228e8e8e8e9a9a9a00000000000
00222222222222000000000002222222222220000000000000000000188018800188880018888800188888801880188000000222222000000000000000000000
__gff__
0000000000000000000000000000000000000000000000000000000000000000000000000000000000000000000000000000000000000000000000000000000000000000000000000000000000000000000000000000000000000000000000000000000000000000000000000000000000000000000000000000000000000000
0000000000000000000000000000000000000000000000000000000000000000000000000000000000000000000000000000000000000000000000000000000000000000000000000000000000000000000000000000000000000000000000000000000000000000000000000000000000000000000000000000000000000000
__map__
0000009100b000008687b8008687a8000000868700888687898a8b8c00000000949585b494949495959495b400008585b000000000000000000000000000a18f000000a4000000a40000000000000000000000000000000000000000000000000000000000000000000000000000000000000000000000000000000000000000
00b1b090818100009697b8009697b8000000969700009697999a9b9c00000000b5b5b5b494848584adae95b4948d8e00b1b000000000000000000000000000a000000000000092000000000000000000000000000000000000000000000000000000000000000000000000000000000000000000000000000000000000000000
00a000b180a0a100a6a7b800a6a700000088a6a700b8a6a7a9aaabac00000000858594b485850084bdbe84b4959d9e958fa1000000000000000000000000b0b000820000000000000000000000000000000000000000000000000000000000000000000000000000000000000000000000000000000000000000000000000000
000081a1b090b000b6b7b800b6b7a80000a8b6b700a8b6b7b9babbbc00000000b5b5b5b5b5b5b5b5b5b5b5b484008485a0a0000000000000000000000000b1a000a30000000000a20000000000000000000000000000000000000000000000000000000000000000000000000000000000000000000000000000000000000000
0091a0a000809000868700008687980000a8868700008687898a8b8c00000000958585b494959495b49595b484849594000000000000000000000000000000b0a300000000a400a40000000000000000000000000000000000000000000000000000000000000000000000000000000000000000000000000000000000000000
00a1a0009080a1009697a8009697000000b8969700009697999a9b9c00000000b2b200b49400b2b2b48d8eb4b5b5b5b500b0000000000000000000000000000000a40000000082000000000000000000000000000000000000000000000000000000000000000000000000000000000000000000000000000000000000000000
00b1900081b00000a6a7a800a6a788000000a6a70098a6a7a9aaabac0000000000adaeb484b300b3b49d9eb495949495b10000000000000000000000000000a1a49300000000a4830000000000000000000000000000000000000000000000000000000000000000000000000000000000000000000000000000000000000000
0000000000000000b6b78800b6b7980000b8b6b700a8b6b7b9babbbc00000000b2bdbeb485858485b48485b5b5b5b5b5a0a1000000000000000000000000b0a0a500a400000092930000000000000000000000000000000000000000000000000000000000000000000000000000000000000000000000000000000000000000
00000000000000008687a800868788000000868700888687898a8b8c00000000b5b5b5b49484b3b3b3b285adaeadae008fb0000000000000000000000000a18f00a40000000000a40000000000000000000000000000000000000000000000000000000000000000000000000000000000000000000000000000000000000000
00000000000000009697b8009697980000a8969700989697999a9b9c00000000940085b4b5b5b3b200b384bdbebdbe95a000000000000000000000000000a08f00a5000000a400000000000000000000000000000000000000000000000000000000000000000000000000000000000000000000000000000000000000000000
0000000000000000a6a79800a6a7a8000098a6a70000a6a7a9aaabac0000000094b2b2b4948d8eadae008400b3b39400b1b0000000000000000000000000b0a183a40000000000a40000000000000000000000000000000000000000000000000000000000000000000000000000000000000000000000000000000000000000
0000000000000000b6b78800b6b7000000b8b6b70000b6b7b9babbbc00000000b5b5b5b4849d9ebdbe0085b3b2b39495000000000000000000000000000000a000a20000a400a4a50000000000000000000000000000000000000000000000000000000000000000000000000000000000000000000000000000000000000000
0000000000000000868700008687880000a8868700a88687898a8b8c00000000009494b48485b4b4009494b4b49595b5b00000000000000000000000000000000000a400000000a40000000000000000000000000000000000000000000000000000000000000000000000000000000000000000000000000000000000000000
00000000000000009697b8009697880000a8969700989697999a9b9c00000000948485b4b5b5b5b4b5b5b5b4b4b5b5b5a0b0000000000000000000000000a1a0a4000000000092a30000000000000000000000000000000000000000000000000000000000000000000000000000000000000000000000000000000000000000
0000000000000000a6a70000a6a7a80000b8a6a700a8a6a7a9aaabac000000008584adae85840084958d8eb4848500948fa0000000000000000000000000b08f82a5000000a400a50000000000000000000000000000000000000000000000000000000000000000000000000000000000000000000000000000000000000000
0000000000000000b6b78800b6b7b8000000b6b70088b6b7b9babbbc00000000b3b2bdbe94848485949d9eb4b5b5b5b5a1b000000000000000000000000000a092930000000000000000000000000000000000000000000000000000000000000000000000000000000000000000000000000000000000000000000000000000
0000000000000000000000000000000000000000000000000000000000000000000000000000000000000000000000000000000000000000000000000000000000000000000000000000000000000000000000000000000000000000000000000000000000000000000000000000000000000000000000000000000000000000
0000000000000000000000000000000000000000000000000000000000000000000000000000000000000000000000000000000000000000000000000000000000000000000000000000000000000000000000000000000000000000000000000000000000000000000000000000000000000000000000000000000000000000
0000000000000000000000000000000000000000000000000000000000000000000000000000000000000000000000000000000000000000000000000000000000000000000000000000000000000000000000000000000000000000000000000000000000000000000000000000000000000000000000000000000000000000
0000000000000000000000000000000000000000000000000000000000000000000000000000000000000000000000000000000000000000000000000000000000000000000000000000000000000000000000000000000000000000000000000000000000000000000000000000000000000000000000000000000000000000
0000000000000000000000000000000000000000000000000000000000000000000000000000000000000000000000000000000000000000000000000000000000000000000000000000000000000000000000000000000000000000000000000000000000000000000000000000000000000000000000000000000000000000
0000000000000000000000000000000000000000000000000000000000000000000000000000000000000000000000000000000000000000000000000000000000000000000000000000000000000000000000000000000000000000000000000000000000000000000000000000000000000000000000000000000000000000
0000000000000000000000000000000000000000000000000000000000000000000000000000000000000000000000000000000000000000000000000000000000000000000000000000000000000000000000000000000000000000000000000000000000000000000000000000000000000000000000000000000000000000
0000000000000000000000000000000000000000000000000000000000000000000000000000000000000000000000000000000000000000000000000000000000000000000000000000000000000000000000000000000000000000000000000000000000000000000000000000000000000000000000000000000000000000
0000000000000000000000000000000000000000000000000000000000000000000000000000000000000000000000000000000000000000000000000000000000000000000000000000000000000000000000000000000000000000000000000000000000000000000000000000000000000000000000000000000000000000
0000000000000000000000000000000000000000000000000000000000000000000000000000000000000000000000000000000000000000000000000000000000000000000000000000000000000000000000000000000000000000000000000000000000000000000000000000000000000000000000000000000000000000
0000000000000000000000000000000000000000000000000000000000000000000000000000000000000000000000000000000000000000000000000000000000000000000000000000000000000000000000000000000000000000000000000000000000000000000000000000000000000000000000000000000000000000
0000000000000000000000000000000000000000000000000000000000000000000000000000000000000000000000000000000000000000000000000000000000000000000000000000000000000000000000000000000000000000000000000000000000000000000000000000000000000000000000000000000000000000
0000000000000000000000000000000000000000000000000000000000000000000000000000000000000000000000000000000000000000000000000000000000000000000000000000000000000000000000000000000000000000000000000000000000000000000000000000000000000000000000000000000000000000
0000000000000000000000000000000000000000000000000000000000000000000000000000000000000000000000000000000000000000000000000000000000000000000000000000000000000000000000000000000000000000000000000000000000000000000000000000000000000000000000000000000000000000
0000000000000000000000000000000000000000000000000000000000000000000000000000000000000000000000000000000000000000000000000000000000000000000000000000000000000000000000000000000000000000000000000000000000000000000000000000000000000000000000000000000000000000
0000000000000000000000000000000000000000000000000000000000000000000000000000000000000000000000000000000000000000000000000000000000000000000000000000000000000000000000000000000000000000000000000000000000000000000000000000000000000000000000000000000000000000
